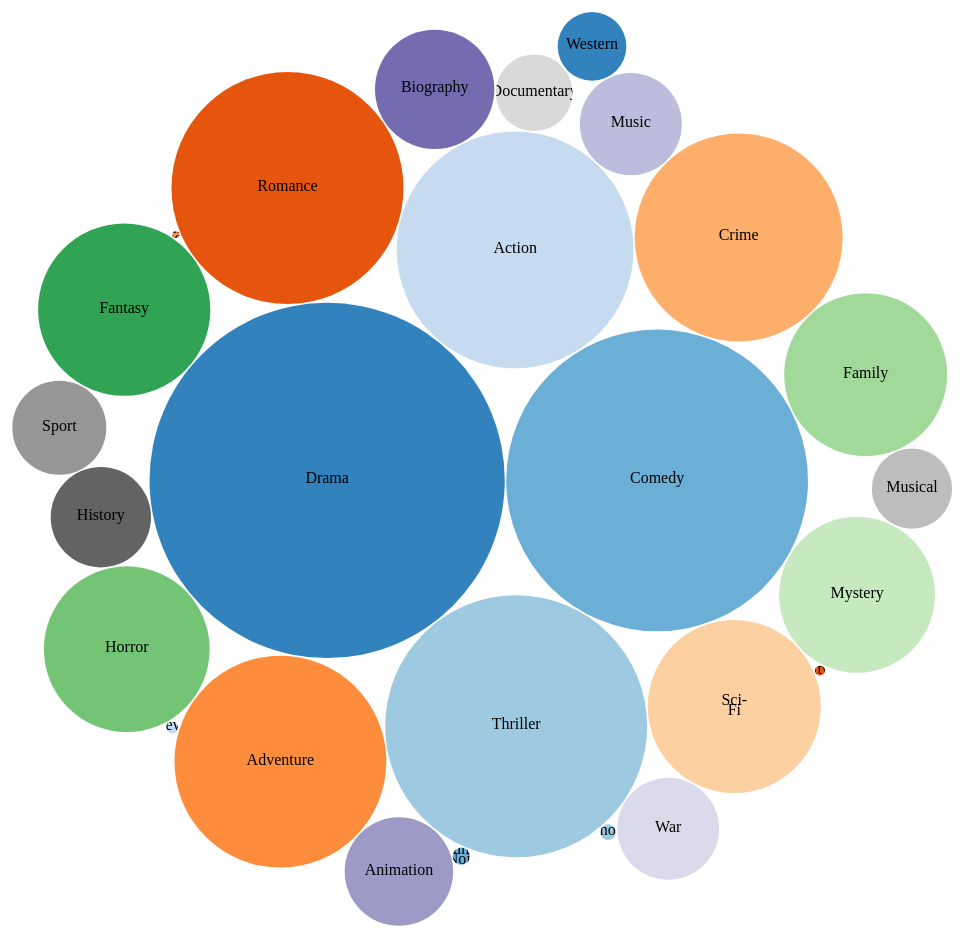
D3 v4 page, settled after 480 driven frames (8 s of simulated time); the page loaded 1 data file(s).


d = d3.csv("genre_count.csv");
var svg = d3.select("svg");
var width =+svg.attr("width");
var format = d3.format(",d");
var color = d3.scaleOrdinal(d3.schemeCategory20c);
var pack = d3.pack()
    .size([width, width])
    .padding(1.5);

d3.csv("genre_count.csv", function(d) {
  d.value = +d.value;
  if (d.value) return d;
}, function(error, classes) {
  if (error) throw error;
  var root = d3.hierarchy({children: classes})
      .sum(function(d) { return d.value; })
      .each(function(d) {
        if (id = d.data.id) {
          var id, i = id.lastIndexOf(".");
          d.id = id;
          d.package = id.slice(0, i);
          d.class = id.slice(i + 1);
        }
      });
	
  var node = svg.selectAll(".node")
    .data(pack(root).leaves())
    .enter().append("g")
      .attr("class", "node")
      .attr("transform", function(d) { return "translate(" + d.x + "," + d.y + ")"; });
	node.append("circle")
      .attr("id", function(d) { return d.id; })
      .attr("r", function(d) { return d.r; })
      .style("fill", function(d) { return color(d.package); });
	node.append("clipPath")
      .attr("id", function(d) { return "clip-" + d.id; })
    .append("use")
      .attr("xlink:href", function(d) { return "#" + d.id; });
	  
	node.append("text")
      .attr("clip-path", function(d) { return "url(#clip-" + d.id + ")"; })
    .selectAll("tspan")
    .data(function(d) { return d.class.split(/(?=[A-Z][^A-Z])/g); })
    .enter().append("tspan")
      .attr("x", 0)
      .attr("y", function(d, i, nodes) { return 13 + (i - nodes.length / 2 - 0.5) * 10; })
      .text(function(d) { return d;}); 
    
    node.append("title")
      .text(function(d) { 
	 if (format(d.value)==1)
		return format(d.value) + " movie belongs to the " + d.id + " genre";
	  else 
		return format(d.value) + " movies belong to the " + d.id + " genre";
	  });
});


### data: genre_count.csv
id, value
Drama, 2594
Comedy, 1872
Thriller, 1411
Action, 1153
Romance, 1107
Adventure, 923
Crime, 889
Sci-Fi, 616
Fantasy, 610
Horror, 565
Family, 546
Mystery, 500
Biography, 293
Animation, 242
Music, 214
War, 213
History, 207
Sport, 182
Musical, 132
Documentary, 121
Western, 97
Film-Noir, 6
Short, 5
News, 3
Reality-TV, 2
Game-Show, 1